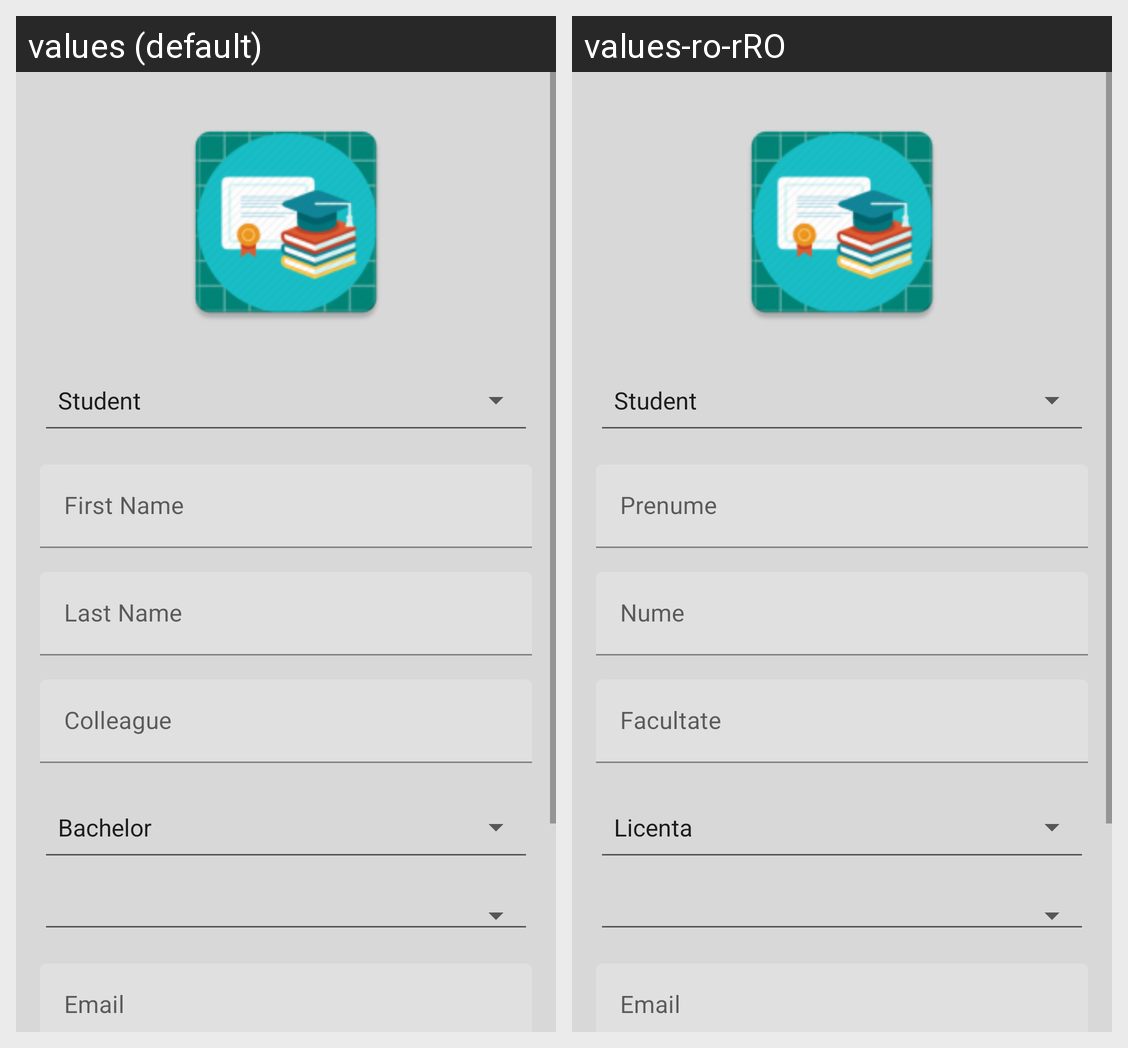

Strings drawn on this Android screen and how each of the app's shown locales translates them:
Android screen res/layout/activity_registration.xml rendered under 2 locales, left to right: values (default), values-ro-rRO. Device: Nexus 5 (rendered at 1080×1920; each locale shown at half size, 540×960, under a caption strip naming it); theme GrayStatusBarActivityTheme.
Strings drawn on this screen, with the default value and each locale's value (text and hints the layout hard-codes, and strings that could not be matched under every locale, appear in the picture but are not listed):

first_name_hint
  values: First Name
  values-ro-rRO: Prenume

last_name_hint
  values: Last Name
  values-ro-rRO: Nume

facultate_hint
  values: Colleague
  values-ro-rRO: Facultate

email
  values: Email
  values-ro-rRO: Email
